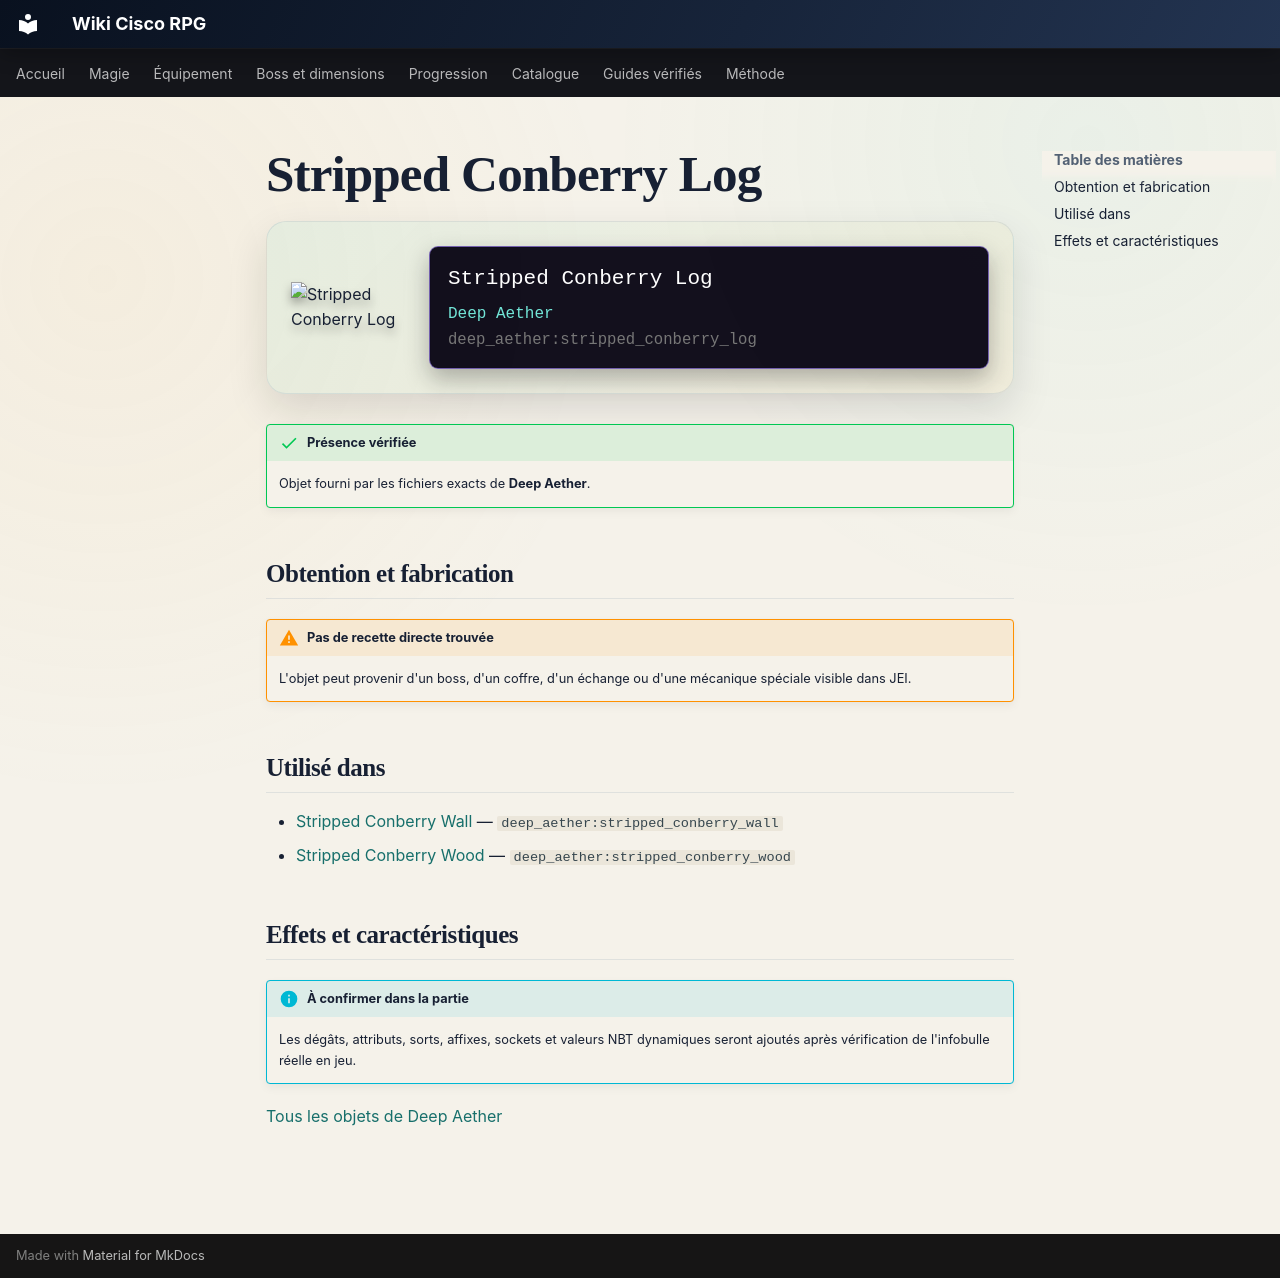

repository: Kloups-Dev/wiki-cisco-rpg · page: catalogue/objets/deep_aether/stripped_conberry_log/index.html · generator: mkdocs

# Stripped Conberry Log

<div class="mc-item-showcase">
<img class="mc-item-icon" src="../../../../assets/generated/items/deep_aether/stripped_conberry_log.png" alt="Stripped Conberry Log">
<div class="mc-tooltip-card">
<div class="mc-tooltip-card__name">Stripped Conberry Log</div>
<div class="mc-tooltip-card__mod">Deep Aether</div>
<div class="mc-tooltip-card__id">deep_aether:stripped_conberry_log</div>
</div>
</div>

!!! success "Présence vérifiée"
    Objet fourni par les fichiers exacts de **Deep Aether**.

## Obtention et fabrication

!!! warning "Pas de recette directe trouvée"
    L'objet peut provenir d'un boss, d'un coffre, d'un échange ou d'une mécanique spéciale visible dans JEI.

## Utilisé dans

- [Stripped Conberry Wall](../../../catalogue/objets/deep_aether/stripped_conberry_wall.md) — <code>deep_aether:stripped_conberry_wall</code>
- [Stripped Conberry Wood](../../../catalogue/objets/deep_aether/stripped_conberry_wood.md) — <code>deep_aether:stripped_conberry_wood</code>

## Effets et caractéristiques

!!! info "À confirmer dans la partie"
    Les dégâts, attributs, sorts, affixes, sockets et valeurs NBT dynamiques seront ajoutés après vérification de l'infobulle réelle en jeu.

[Tous les objets de Deep Aether](../../../contenu/deep-aether.md)
